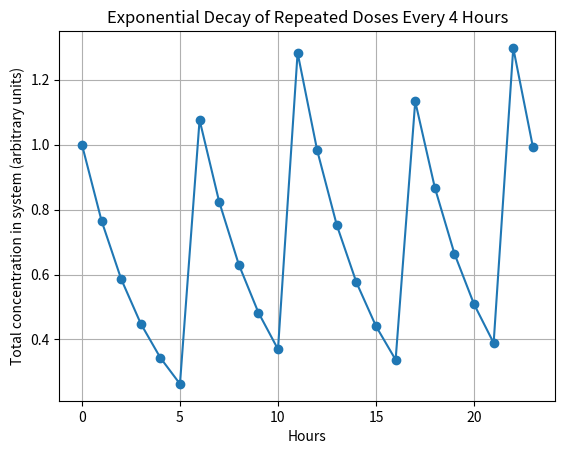

Generate this figure with matplotlib:
import numpy as np
import matplotlib.pyplot as plt

# Define the decay constant tau based on half-life
tau = np.log(2) * 5.4  # 5.4 is the half-life in hours

# Time vector from 1 to 24 hours
hours = np.arange(0, 24, 1)

# Number of doses administered every 4 hours
doses = 5
dose_interval = 5.5  # hours

# Initialize the total concentration array with zeros
y = np.zeros_like(hours, dtype=np.float64)

# Define exponential decay function
def decay(x, tau):
    return np.exp(-x / tau)

# Superimpose decayed contributions of each dose over time
for dose in range(doses):
    dose_time = dose * dose_interval
    time_since_dose = hours - dose_time

    # Apply decay only where time_since_dose is positive
    mask = time_since_dose >= 0
    y[mask] += decay(time_since_dose[mask], tau)

# Plot the resulting dose accumulation
plt.plot(hours, y, marker='o')
plt.ylabel("Total concentration in system (arbitrary units)")
plt.xlabel("Hours")
plt.title("Exponential Decay of Repeated Doses Every 4 Hours")
plt.grid(True)
plt.show()
